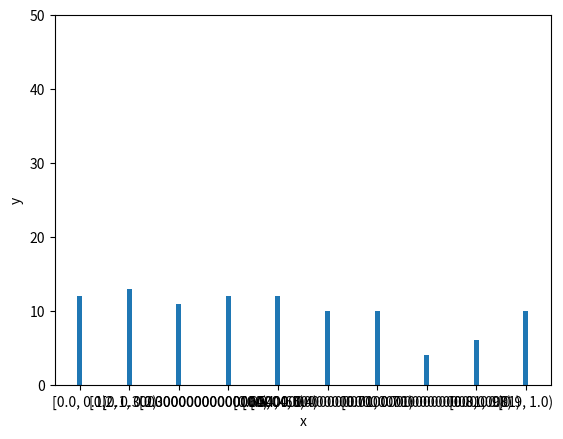

Write Python code to recreate this figure.
import matplotlib.pyplot as plt
import numpy as np
import numpy.typing as npt
import warnings
from matplotlib.figure import Figure
from typing import TypeGuard


def calc_hist(
    x: npt.NDArray,
    xlim: tuple[float, float] | None = None,
    step: float = 1.0
) -> tuple[npt.NDArray, npt.NDArray, list[str]]:
    if xlim is not None and len(xlim) > 2:
        warnings.warn(
            "A tuple with more than two elements has been entered"
            "but only the first two will be used.",
            UserWarning
        )
    x_min = x.min() if xlim is None else xlim[0]
    x_max = x.max() if xlim is None else xlim[1]
    bins = np.arange(np.floor(x_min), np.ceil(x_max) + step, step=step)

    xticks = np.convolve(bins, [1/2, 1/2], mode="valid")
    xlabels: list[str] = [
        f"[{i * step}, {(i + 1) * step})" for i in range(len(xticks))
    ]
    hist, _ = np.histogram(x, bins, range=(x_min, x_max))

    return hist, xticks, xlabels


def _is_not_none_or_nan(
    x: tuple[float, float] | None
) -> TypeGuard[tuple[float, float]]:
    return x is not None and not any(np.isnan(x))


def plot_hist(
    x: npt.NDArray,
    xlim: tuple[float, float] | None = None,
    ylim: tuple[float, float] | None = None,
    step: float = 1.0,
    bin_width: float = 0.9,
    x_label: str = "x",
    y_label: str = "y",
    legend: str | None = None,
    is_set_xticklabels: bool = False,
    is_showing_legend: bool = False,
) -> Figure:
    hist, xticks, xlabels = calc_hist(x, xlim, step)

    fig = plt.figure()
    ax = fig.add_subplot()
    ax.bar(xticks, hist, bin_width, label=legend, align="center")
    ax.set_xlabel(x_label)
    ax.set_ylabel(y_label)

    if _is_not_none_or_nan(xlim):
        ax.set_xlim(left=xlim[0], right=xlim[1])
    if _is_not_none_or_nan(ylim):
        ax.set_ylim(bottom=ylim[0], top=ylim[1])
    if is_showing_legend:
        ax.legend()
    if is_set_xticklabels:
        ax.set_xticks(xticks)
        ax.set_xticklabels(xlabels)

    return fig


if __name__ == "__main__":
    x = np.random.uniform(0, 1, 100)
    fig = plot_hist(
        x,
        (0, 1),
        (0, 50),
        0.1,
        bin_width=0.01,
        is_set_xticklabels=True
    )
    plt.show()
